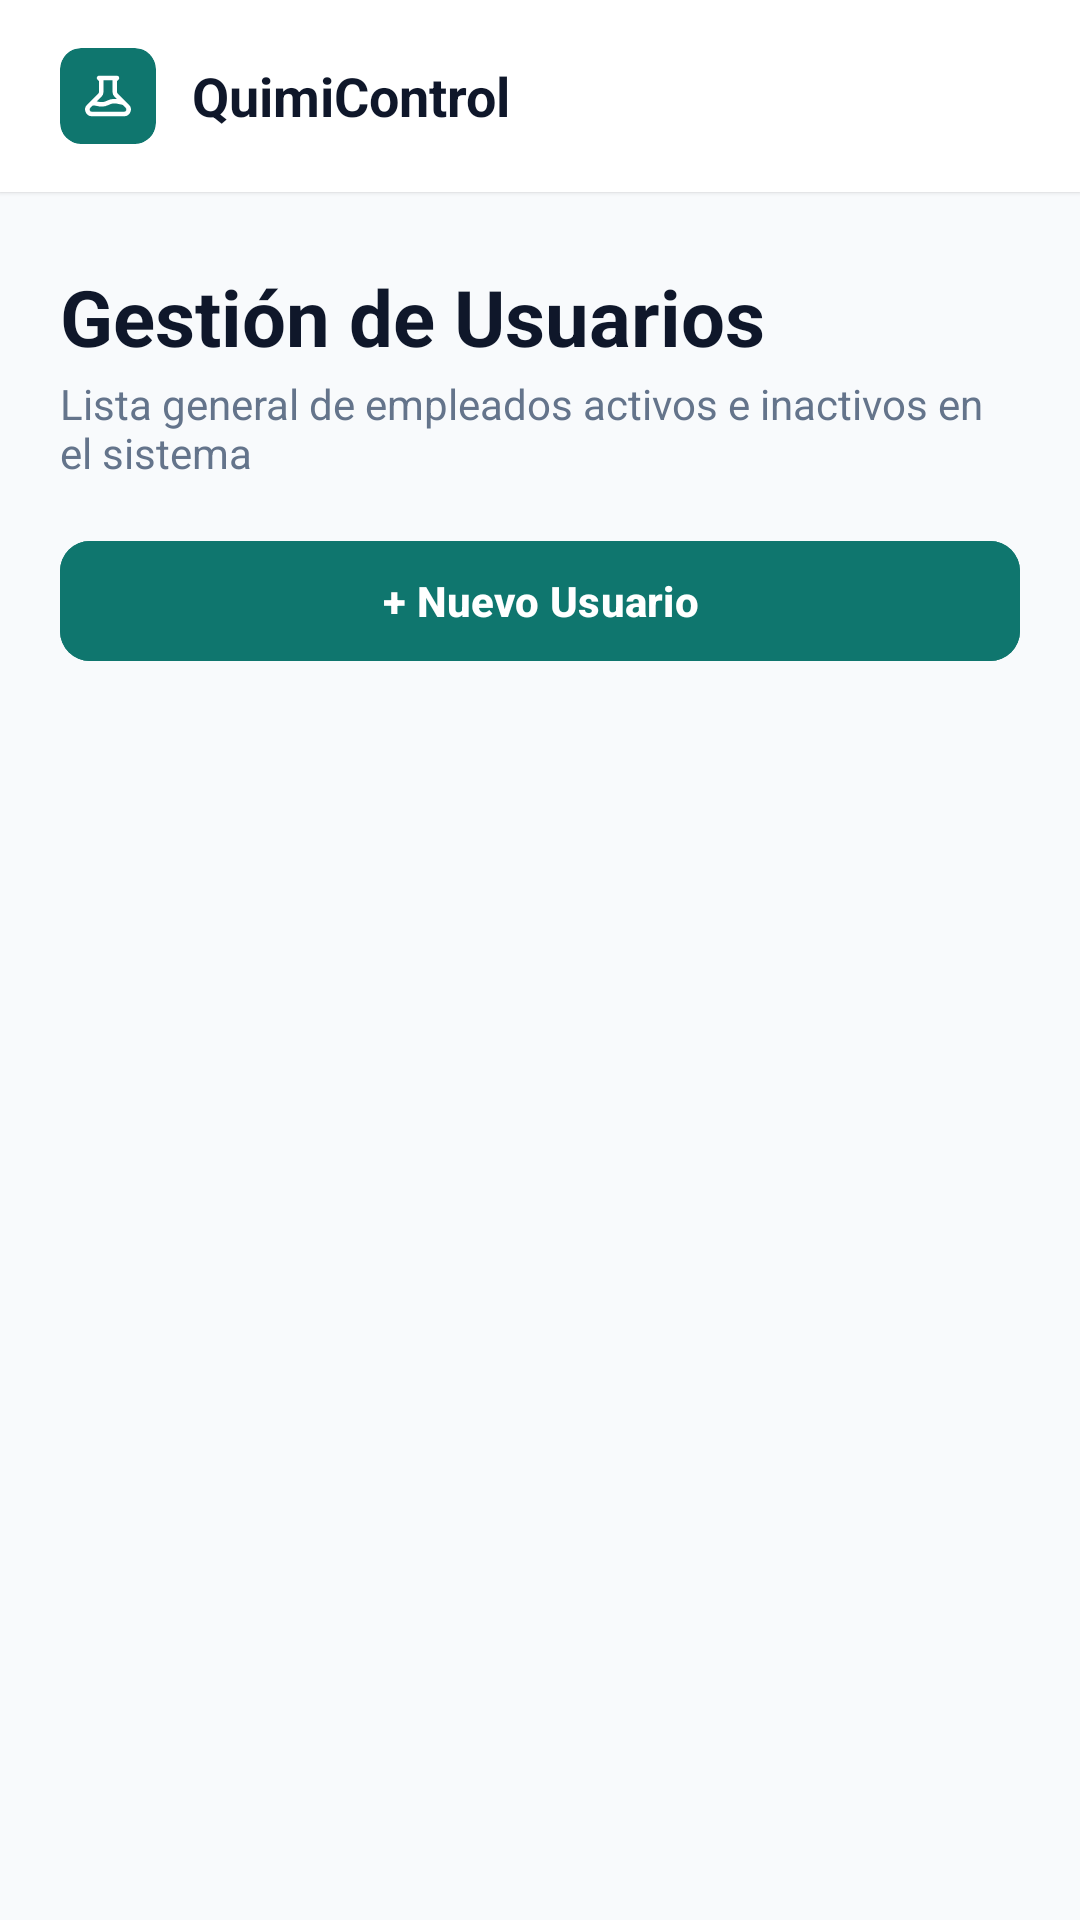

Android layout source for this screen:
<!-- AndroidManifest.xml: application theme Theme.Attendancecontrolclientandroid -->
<!-- res/layout/fragment_users.xml -->
<?xml version="1.0" encoding="utf-8"?>
<androidx.core.widget.NestedScrollView xmlns:android="http://schemas.android.com/apk/res/android"
    xmlns:app="http://schemas.android.com/apk/res-auto"
    xmlns:tools="http://schemas.android.com/tools"
    android:layout_width="match_parent"
    android:layout_height="match_parent"
    android:background="@color/bg_screen"
    android:fillViewport="true">

    <LinearLayout
        android:layout_width="match_parent"
        android:layout_height="wrap_content"
        android:orientation="vertical">

        
        <LinearLayout
            android:layout_width="match_parent"
            android:layout_height="64dp"
            android:background="@color/card_surface"
            android:elevation="1dp"
            android:gravity="center_vertical"
            android:orientation="horizontal"
            android:paddingHorizontal="20dp">

            <com.google.android.material.card.MaterialCardView
                android:layout_width="32dp"
                android:layout_height="32dp"
                app:cardBackgroundColor="@color/primary"
                app:cardCornerRadius="7dp"
                app:cardElevation="0dp"
                app:strokeWidth="0dp">

                <ImageView
                    android:layout_width="18dp"
                    android:layout_height="18dp"
                    android:layout_gravity="center"
                    android:src="@drawable/ic_quimi_flask"
                    app:tint="@color/white" />
            </com.google.android.material.card.MaterialCardView>

            <TextView
                android:layout_width="0dp"
                android:layout_height="wrap_content"
                android:layout_marginStart="12dp"
                android:layout_weight="1"
                android:text="QuimiControl"
                android:textColor="@color/text_primary"
                android:textSize="18sp"
                android:textStyle="bold" />

            <ImageButton
                android:id="@+id/btnRefreshUsers"
                android:layout_width="40dp"
                android:layout_height="40dp"
                android:background="?attr/selectableItemBackgroundBorderless"
                android:contentDescription="Recargar"
                android:src="@drawable/ic_refresh"
                app:tint="@color/text_secondary" />
        </LinearLayout>

        
        <LinearLayout
            android:layout_width="match_parent"
            android:layout_height="wrap_content"
            android:orientation="vertical"
            android:paddingHorizontal="20dp"
            android:paddingTop="24dp"
            android:paddingBottom="32dp">

            
            <TextView
                android:layout_width="match_parent"
                android:layout_height="wrap_content"
                android:text="Gestión de Usuarios"
                android:textColor="@color/text_primary"
                android:textSize="26sp"
                android:textStyle="bold" />

            <TextView
                android:layout_width="match_parent"
                android:layout_height="wrap_content"
                android:layout_marginTop="2dp"
                android:text="Lista general de empleados activos e inactivos en el sistema"
                android:textColor="@color/text_secondary"
                android:textSize="14sp" />

            
            <com.google.android.material.button.MaterialButton
                android:id="@+id/btnAddNewUser"
                android:layout_width="match_parent"
                android:layout_height="48dp"
                android:layout_marginTop="16dp"
                android:backgroundTint="@color/primary"
                android:text="+ Nuevo Usuario"
                android:textColor="@color/white"
                android:textSize="14sp"
                android:textStyle="bold"
                app:cornerRadius="10dp" />

            <ProgressBar
                android:id="@+id/progressBarUsers"
                android:layout_width="wrap_content"
                android:layout_height="wrap_content"
                android:layout_gravity="center"
                android:layout_marginTop="24dp"
                android:visibility="gone" />

            <TextView
                android:id="@+id/tvEmptyUsers"
                android:layout_width="match_parent"
                android:layout_height="wrap_content"
                android:layout_marginTop="32dp"
                android:gravity="center"
                android:text="No hay usuarios registrados"
                android:textColor="@color/text_secondary"
                android:textSize="14sp"
                android:visibility="gone" />

            
            <androidx.recyclerview.widget.RecyclerView
                android:id="@+id/rvUsers"
                android:layout_width="match_parent"
                android:layout_height="wrap_content"
                android:layout_marginTop="16dp"
                android:nestedScrollingEnabled="false"
                tools:listitem="@layout/item_user" />

        </LinearLayout>
    </LinearLayout>
</androidx.core.widget.NestedScrollView>
<!-- res/layout/item_user.xml (included above) -->
<?xml version="1.0" encoding="utf-8"?>
<com.google.android.material.card.MaterialCardView xmlns:android="http://schemas.android.com/apk/res/android"
    xmlns:app="http://schemas.android.com/apk/res-auto"
    xmlns:tools="http://schemas.android.com/tools"
    android:layout_width="match_parent"
    android:layout_height="wrap_content"
    android:layout_marginBottom="12dp"
    app:cardBackgroundColor="@color/card_surface"
    app:cardCornerRadius="16dp"
    app:cardElevation="0dp"
    app:strokeColor="@color/border_color"
    app:strokeWidth="1dp">

    <LinearLayout
        android:layout_width="match_parent"
        android:layout_height="wrap_content"
        android:orientation="vertical"
        android:padding="16dp">

        
        <LinearLayout
            android:layout_width="match_parent"
            android:layout_height="wrap_content"
            android:gravity="center_vertical"
            android:orientation="horizontal">

            <TextView
                android:id="@+id/tvUserName"
                android:layout_width="0dp"
                android:layout_height="wrap_content"
                android:layout_weight="1"
                android:textColor="@color/text_primary"
                android:textSize="16sp"
                android:textStyle="bold"
                tools:text="Sofía Vergara" />

            <TextView
                android:id="@+id/tvUserStatusBadge"
                android:layout_width="wrap_content"
                android:layout_height="wrap_content"
                android:textColor="@color/status_present_text"
                android:textSize="12sp"
                android:textStyle="bold"
                tools:text="Activo" />
        </LinearLayout>

        
        <TextView
            android:id="@+id/tvUserEmail"
            android:layout_width="match_parent"
            android:layout_height="wrap_content"
            android:layout_marginTop="4dp"
            android:textColor="@color/text_dark_label"
            android:textSize="13sp"
            tools:text="sofia.v@quimicontrol.com" />

        
        <LinearLayout
            android:layout_width="match_parent"
            android:layout_height="wrap_content"
            android:layout_marginTop="12dp"
            android:orientation="horizontal">

            
            <com.google.android.material.button.MaterialButton
                android:id="@+id/btnEditUser"
                style="@style/Widget.Material3.Button.UnelevatedButton"
                android:layout_width="0dp"
                android:layout_height="48dp"
                android:layout_marginEnd="6dp"
                android:layout_weight="1"
                android:backgroundTint="@color/btn_edit_bg"
                android:insetTop="0dp"
                android:insetBottom="0dp"
                android:text="Editar"
                android:textColor="@color/text_dark_label"
                android:textSize="14sp"
                android:textStyle="bold"
                app:cornerRadius="10dp" />

            
            <com.google.android.material.button.MaterialButton
                android:id="@+id/btnToggleStatus"
                style="@style/Widget.Material3.Button.UnelevatedButton"
                android:layout_width="0dp"
                android:layout_height="48dp"
                android:layout_marginStart="6dp"
                android:layout_weight="1"
                android:backgroundTint="@color/btn_delete_bg"
                android:insetTop="0dp"
                android:insetBottom="0dp"
                android:text="Eliminar"
                android:textColor="@color/btn_delete_text"
                android:textSize="14sp"
                android:textStyle="bold"
                app:cornerRadius="10dp" />

        </LinearLayout>

    </LinearLayout>
</com.google.android.material.card.MaterialCardView>
<!-- resources referenced by this layout -->
<resources>
  <color name="bg_screen">#F8FAFC</color>
  <color name="border_color">#E2E8F0</color>
  <color name="btn_delete_bg">#FEF2F2</color>
  <color name="btn_delete_text">#B91C1C</color>
  <color name="btn_edit_bg">#F1F5F9</color>
  <color name="card_surface">#FFFFFF</color>
  <color name="primary">#0F766E</color>
  <color name="status_present_text">#047857</color>
  <color name="text_dark_label">#475569</color>
  <color name="text_primary">#0F172A</color>
  <color name="text_secondary">#64748B</color>
  <color name="white">#FFFFFFFF</color>
  <!-- drawable ic_quimi_flask (drawable) -->
  <vector xmlns:android="http://schemas.android.com/apk/res/android"
      android:width="28dp"
      android:height="28dp"
      android:viewportWidth="24"
      android:viewportHeight="24">
    <path
        android:fillColor="#00000000"
        android:strokeColor="#FFFFFFFF"
        android:strokeWidth="2"
        android:strokeLineCap="round"
        android:strokeLineJoin="round"
        android:pathData="M19.428,15.428a2,2 0,0 0,-1.022 -0.547l-2.387,-0.477a6,6 0,0 0,-3.86 0.517l-0.318,0.158a6,6 0,0 1,-3.86 0.517L6.05,15.21a2,2 0,0 0,-1.806 0.547M8,4h8l-1,1v5.172a2,2 0,0 0,0.586 1.414l5,5c1.26,1.26 0.367,3.414 -1.415,3.414H4.828c-1.782,0 -2.674,-2.154 -1.414,-3.414l5,-5A2,2 0,0 0,9 10.172V5L8,4z"/>
  </vector>
  <style name="Theme.Attendancecontrolclientandroid" parent="Base.Theme.Attendancecontrolclientandroid" />
  <style name="Base.Theme.Attendancecontrolclientandroid" parent="Theme.Material3.Light.NoActionBar">
          <item name="colorPrimary">@color/primary</item>
          <item name="colorOnPrimary">@color/white</item>
          <item name="colorSecondaryContainer">@color/primary_light</item>
          <item name="colorOnSecondaryContainer">@color/primary</item>
          <item name="android:statusBarColor">@color/card_surface</item>
          <item name="android:windowLightStatusBar">true</item>
          <item name="android:navigationBarColor">@color/card_surface</item>
          <item name="android:windowLightNavigationBar" tools:targetApi="o_mr1">true</item>
      </style>
  <color name="primary_light">#CCFBF1</color>
</resources>
